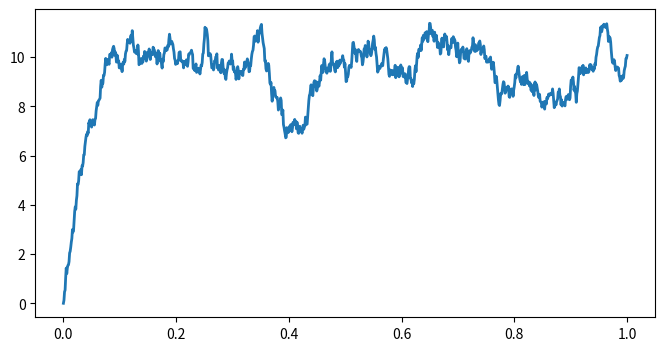
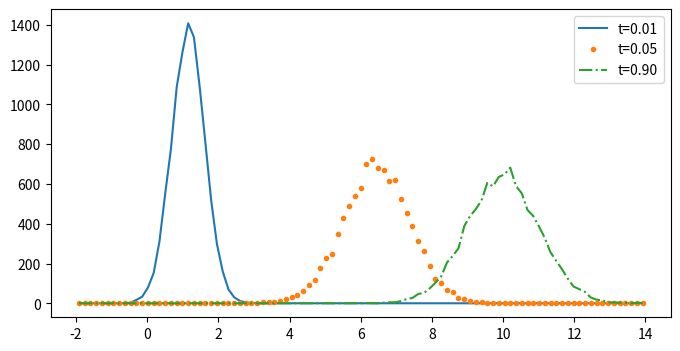

Recreate these plots in Python, in order.
import matplotlib
import numpy as np
import matplotlib.pyplot as plt

#testing stochastic differential equation modeling
sigma = 1.
mu = 10.
tau = 0.05

dt = 0.001
T = 1.
n = int(T / dt)
t = np.linspace(0, T, n)

sigma_bis = sigma * np.sqrt(2.0 / tau)
sqrtdt = np.sqrt(dt)

x = np.zeros(n)

#Euler-Maruyama method
for i in range (n-1):
    x[i + 1] = x[i] + dt * (-(x[i] - mu) / tau) + \
        sigma_bis * sqrtdt * np.random.randn()

fig, ax = plt.subplots(1, 1, figsize=(8,4))
ax.plot(t, x, lw=2)
plt.show()

ntrials = 10000
X = np.zeros(ntrials)

bins = np.linspace(-2., 14., 100)
fig, ax = plt.subplots(1, 1, figsize=(8, 4))
for i in range(n):
    X += dt * (-(X - mu) / tau) + \
        sigma_bis * sqrtdt * np.random.randn(ntrials)
    if i in (5, 50, 900):
        hist, _ = np.histogram(X, bins=bins)
        ax.plot((bins[1:] + bins[:-1]) / 2, hist,
                {5: '-', 50: '.', 900: '-.', }[i],
                label=f"t={i * dt:.2f}")
    ax.legend()
plt.show()